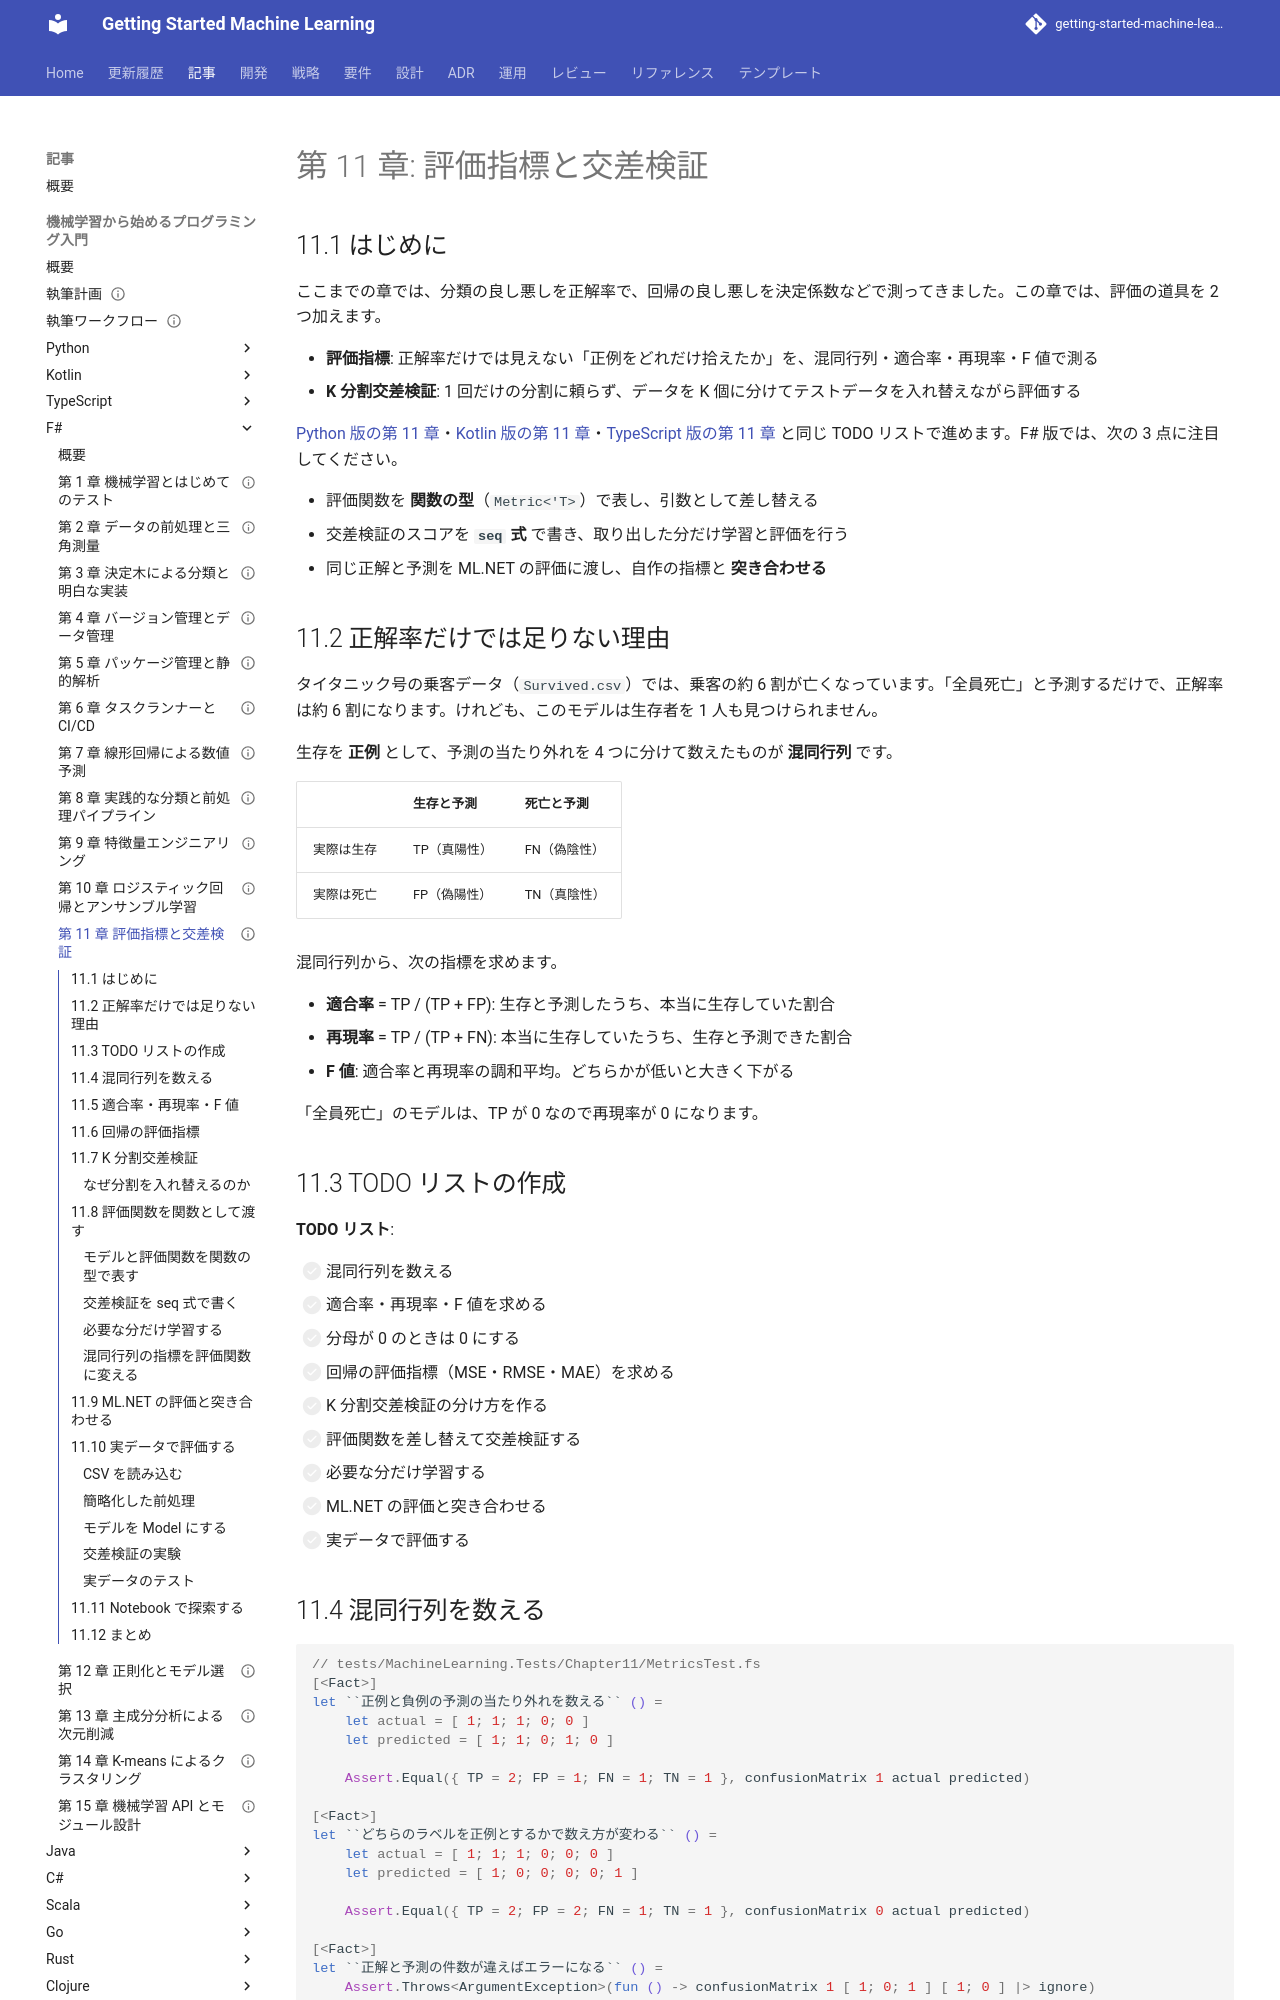

repository: k2works/getting-started-machine-learning · page: article/getting-start-ml/fsharp/11-evaluation-metrics-and-cross-validation/index.html · generator: mkdocs

---
type: Article
title: "第 11 章: 評価指標と交差検証"
description: "混同行列から適合率・再現率・F 値を求め、評価関数を関数の型 Metric<'T> として渡す。K 分割交差検証のスコアを seq 式で必要な分だけ計算し、同じ正解と予測を ML.NET の評価に渡して自作の指標と突き合わせる。"
tags: [article,getting-start-ml,fsharp]
status: draft
generated: { by: claude-code/claude-opus-5, at: 2026-09-19T08:07:37Z }
---

# 第 11 章: 評価指標と交差検証

## 11.1 はじめに

ここまでの章では、分類の良し悪しを正解率で、回帰の良し悪しを決定係数などで測ってきました。この章では、評価の道具を 2 つ加えます。

- **評価指標**: 正解率だけでは見えない「正例をどれだけ拾えたか」を、混同行列・適合率・再現率・F 値で測る
- **K 分割交差検証**: 1 回だけの分割に頼らず、データを K 個に分けてテストデータを入れ替えながら評価する

[Python 版の第 11 章](../python/11-evaluation-metrics-and-cross-validation.md)・[Kotlin 版の第 11 章](../kotlin/11-evaluation-metrics-and-cross-validation.md)・[TypeScript 版の第 11 章](../typescript/11-evaluation-metrics-and-cross-validation.md) と同じ TODO リストで進めます。F# 版では、次の 3 点に注目してください。

- 評価関数を **関数の型**（`Metric<'T>`）で表し、引数として差し替える
- 交差検証のスコアを **`seq` 式** で書き、取り出した分だけ学習と評価を行う
- 同じ正解と予測を ML.NET の評価に渡し、自作の指標と **突き合わせる**

## 11.2 正解率だけでは足りない理由

タイタニック号の乗客データ（`Survived.csv`）では、乗客の約 6 割が亡くなっています。「全員死亡」と予測するだけで、正解率は約 6 割になります。けれども、このモデルは生存者を 1 人も見つけられません。

生存を **正例** として、予測の当たり外れを 4 つに分けて数えたものが **混同行列** です。

| | 生存と予測 | 死亡と予測 |
|--|-----------|-----------|
| 実際は生存 | TP（真陽性） | FN（偽陰性） |
| 実際は死亡 | FP（偽陽性） | TN（真陰性） |

混同行列から、次の指標を求めます。

- **適合率** = TP / (TP + FP): 生存と予測したうち、本当に生存していた割合
- **再現率** = TP / (TP + FN): 本当に生存していたうち、生存と予測できた割合
- **F 値**: 適合率と再現率の調和平均。どちらかが低いと大きく下がる

「全員死亡」のモデルは、TP が 0 なので再現率が 0 になります。

## 11.3 TODO リストの作成

**TODO リスト**:

- [ ] 混同行列を数える
- [ ] 適合率・再現率・F 値を求める
  - [ ] 分母が 0 のときは 0 にする
- [ ] 回帰の評価指標（MSE・RMSE・MAE）を求める
- [ ] K 分割交差検証の分け方を作る
- [ ] 評価関数を差し替えて交差検証する
  - [ ] 必要な分だけ学習する
- [ ] ML.NET の評価と突き合わせる
- [ ] 実データで評価する
